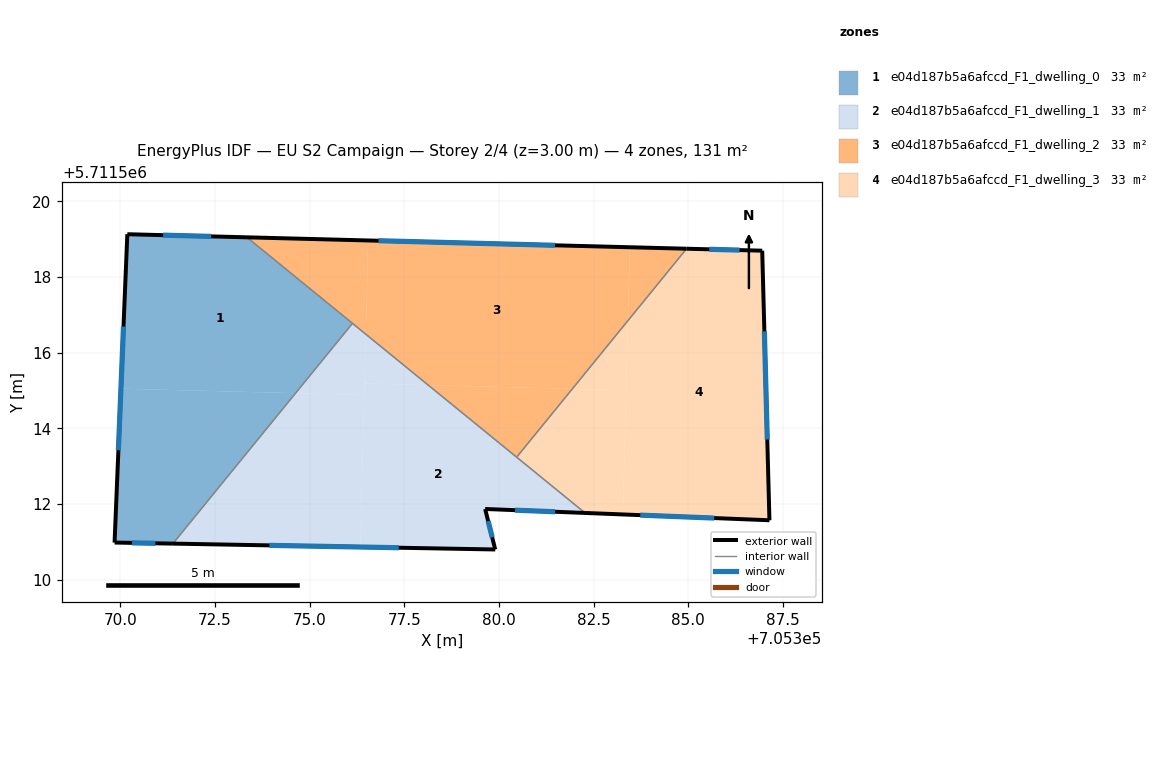
=== STOREY PLAN SPEC (per zone: floor XY polygon, exterior-wall plan segments, windows/doors) ===
zone 1: e04d187b5a6afccd_F1_dwelling_0  (32.6 m²)
  floor: (705374.63, 5711514.93) (705376.13, 5711516.78) (705373.34, 5711519.05) (705370.19, 5711519.13) (705370.02, 5711515.05)
  floor: (705371.39, 5711510.96) (705374.63, 5711514.93) (705370.02, 5711515.05) (705369.85, 5711510.99)
  exterior wall: (705370.19, 5711519.13) – (705373.34, 5711519.05)  [3.2 m]
    window: (705371.13, 5711519.11) – (705372.40, 5711519.07)  [1.5 m²]
  exterior wall: (705371.39, 5711510.96) – (705369.85, 5711510.99)  [1.5 m]
    window: (705370.93, 5711510.97) – (705370.31, 5711510.98)  [0.7 m²]
  exterior wall: (705369.85, 5711510.99) – (705370.19, 5711519.13)  [8.2 m]
    window: (705369.95, 5711513.42) – (705370.09, 5711516.69)  [3.9 m²]
  interior walls: 2
zone 2: e04d187b5a6afccd_F1_dwelling_1  (32.6 m²)
  floor: (705382.28, 5711511.77) (705378.13, 5711515.15) (705376.45, 5711515.19) (705376.34, 5711510.87) (705379.90, 5711510.80) (705379.64, 5711511.87)
  floor: (705376.34, 5711510.87) (705376.44, 5711514.88) (705374.63, 5711514.93) (705371.39, 5711510.96)
  floor: (705376.44, 5711514.88) (705376.48, 5711516.49) (705376.13, 5711516.78) (705374.63, 5711514.93)
  floor: (705378.13, 5711515.15) (705376.48, 5711516.49) (705376.45, 5711515.19)
  exterior wall: (705382.28, 5711511.77) – (705379.64, 5711511.87)  [2.6 m]
    window: (705381.49, 5711511.80) – (705380.43, 5711511.84)  [1.3 m²]
  exterior wall: (705379.64, 5711511.87) – (705379.90, 5711510.80)  [1.1 m]
    window: (705379.72, 5711511.55) – (705379.82, 5711511.12)  [0.5 m²]
  exterior wall: (705379.90, 5711510.80) – (705371.39, 5711510.96)  [8.5 m]
    window: (705377.35, 5711510.85) – (705373.94, 5711510.91)  [4.1 m²]
  interior walls: 3
zone 3: e04d187b5a6afccd_F1_dwelling_2  (32.6 m²)
  floor: (705381.94, 5711515.05) (705383.41, 5711516.85) (705383.46, 5711518.79) (705376.55, 5711518.96) (705376.48, 5711516.49) (705378.13, 5711515.15)
  floor: (705383.41, 5711516.85) (705384.96, 5711518.75) (705383.46, 5711518.79)
  floor: (705380.47, 5711513.24) (705381.94, 5711515.05) (705378.13, 5711515.15)
  floor: (705380.47, 5711513.24) (705376.48, 5711516.49) (705376.55, 5711518.96) (705373.34, 5711519.05)
  exterior wall: (705373.34, 5711519.05) – (705384.96, 5711518.75)  [11.6 m]
    window: (705376.82, 5711518.96) – (705381.48, 5711518.84)  [5.6 m²]
  interior walls: 3
zone 4: e04d187b5a6afccd_F1_dwelling_3  (32.6 m²)
  floor: (705387.15, 5711511.58) (705386.95, 5711518.70) (705384.96, 5711518.75) (705383.41, 5711516.85) (705383.28, 5711511.73)
  floor: (705383.36, 5711515.01) (705383.41, 5711516.85) (705381.94, 5711515.05)
  floor: (705383.28, 5711511.73) (705383.36, 5711515.01) (705381.94, 5711515.05) (705380.47, 5711513.24) (705382.28, 5711511.77)
  exterior wall: (705384.96, 5711518.75) – (705386.95, 5711518.70)  [2.0 m]
    window: (705385.56, 5711518.73) – (705386.36, 5711518.71)  [1.0 m²]
  exterior wall: (705386.95, 5711518.70) – (705387.15, 5711511.58)  [7.1 m]
    window: (705387.01, 5711516.56) – (705387.09, 5711513.71)  [3.4 m²]
  exterior wall: (705387.15, 5711511.58) – (705382.28, 5711511.77)  [4.9 m]
    window: (705385.69, 5711511.63) – (705383.73, 5711511.71)  [2.4 m²]
  interior walls: 2

=== DERIVED (storey summary) ===
Building: EU S2 Campaign
Storey: 2 of 4  (floor level z = 3.00 m)
Storey gross floor area: 130.6 m²
Zones on this storey: 4
  - e04d187b5a6afccd_F1_dwelling_0: floor 32.6 m²; exterior wall 12.9 m (38.6 m²); 3 window(s) 6.2 m²; WWR 16.1%
  - e04d187b5a6afccd_F1_dwelling_1: floor 32.6 m²; exterior wall 12.3 m (36.8 m²); 3 window(s) 5.9 m²; WWR 16.1%
  - e04d187b5a6afccd_F1_dwelling_2: floor 32.6 m²; exterior wall 11.6 m (34.8 m²); 1 window(s) 5.6 m²; WWR 16.1%
  - e04d187b5a6afccd_F1_dwelling_3: floor 32.6 m²; exterior wall 14.0 m (42.0 m²); 3 window(s) 6.8 m²; WWR 16.1%
Zone adjacency (shared interzone walls):
  - e04d187b5a6afccd_F1_dwelling_0 ↔ e04d187b5a6afccd_F1_dwelling_1
  - e04d187b5a6afccd_F1_dwelling_0 ↔ e04d187b5a6afccd_F1_dwelling_2
  - e04d187b5a6afccd_F1_dwelling_1 ↔ e04d187b5a6afccd_F1_dwelling_2
  - e04d187b5a6afccd_F1_dwelling_1 ↔ e04d187b5a6afccd_F1_dwelling_3
  - e04d187b5a6afccd_F1_dwelling_2 ↔ e04d187b5a6afccd_F1_dwelling_3